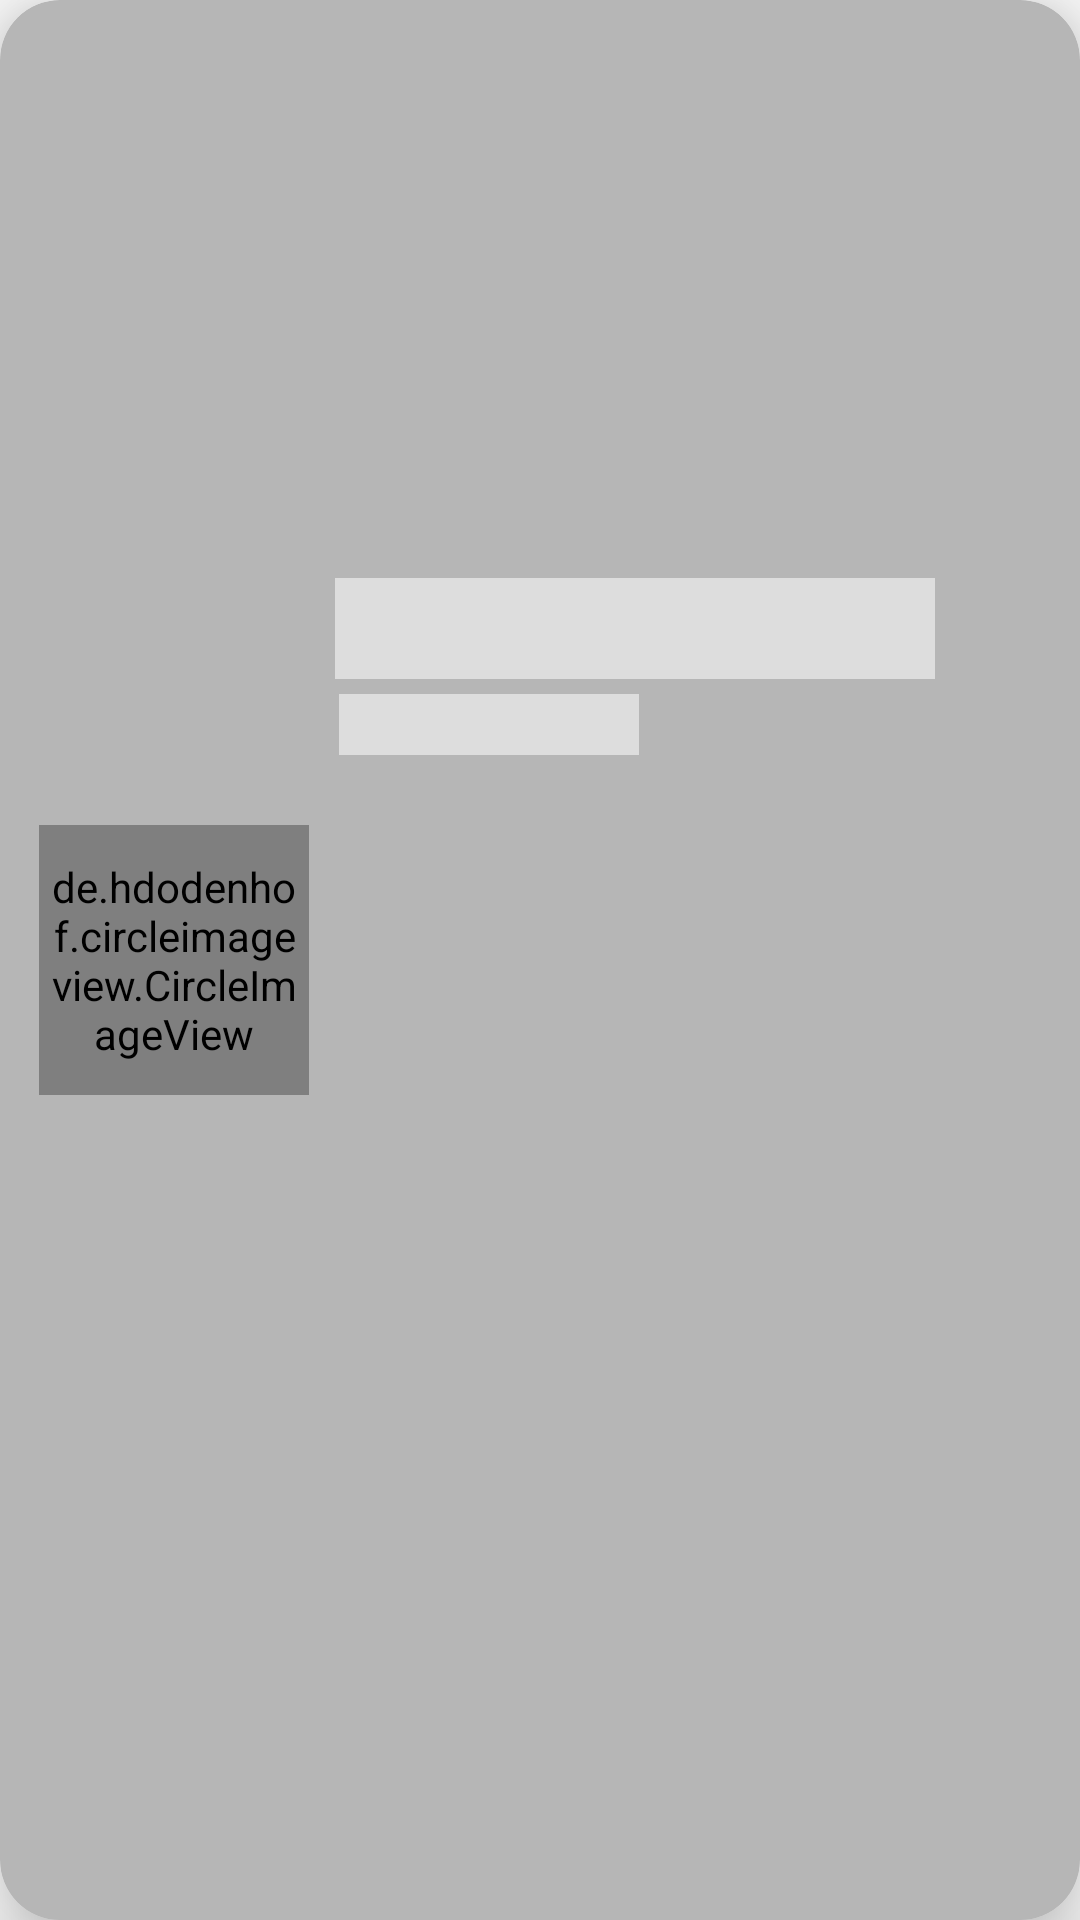

Produce the Android XML layout that renders to this screen, including the resource entries it uses.
<!-- AndroidManifest.xml: application theme Theme.TestAPP -->
<!-- res/layout/shimmer_rec.xml -->
<?xml version="1.0" encoding="utf-8"?>
<androidx.cardview.widget.CardView xmlns:android="http://schemas.android.com/apk/res/android"
    xmlns:app="http://schemas.android.com/apk/res-auto"
    xmlns:tools="http://schemas.android.com/tools"
    android:layout_width="match_parent"
    app:cardCornerRadius="20dp"
    android:id="@+id/card"
    android:layout_marginTop="10dp"
    android:layout_margin="1dp"
    app:cardElevation="15dp"
    app:cardBackgroundColor="#B6B6B6"
    android:layout_height="115dp">

    <androidx.constraintlayout.widget.ConstraintLayout
        android:layout_width="match_parent"
        android:layout_height="match_parent">

        <de.hdodenhof.circleimageview.CircleImageView
            android:id="@+id/img1"
            android:layout_width="90dp"
            android:layout_height="90dp"
            android:layout_centerVertical="true"
            android:background="@color/shimer_effect"
            app:civ_border_color="#FF000000"
            app:civ_border_width="2dp"
            android:padding="2dp"
            app:layout_constraintBottom_toBottomOf="parent"
            app:layout_constraintEnd_toEndOf="parent"
            app:layout_constraintHorizontal_bias="0.048"
            app:layout_constraintStart_toStartOf="parent"
            app:layout_constraintTop_toTopOf="parent"
            tools:ignore="MissingConstraints">

        </de.hdodenhof.circleimageview.CircleImageView>

        <TextView
            android:id="@+id/rectxt1"
            android:layout_width="200dp"
            android:layout_height="wrap_content"
            android:background="@color/shimer_effect"
            android:textSize="25dp"
            android:textColor="@color/black"
            app:layout_constraintBottom_toBottomOf="parent"
            app:layout_constraintEnd_toEndOf="parent"
            app:layout_constraintHorizontal_bias="0.154"
            app:layout_constraintStart_toEndOf="@+id/img1"
            app:layout_constraintTop_toTopOf="parent"
            app:layout_constraintVertical_bias="0.318" />

        <TextView
            android:id="@+id/rectxt2"
            android:layout_width="100dp"
            android:layout_height="wrap_content"
            android:layout_marginBottom="20dp"
            android:layout_marginTop="5dp"
            android:background="@color/shimer_effect"
            android:textColor="@color/black"
            android:textSize="15dp"
            app:layout_constraintBottom_toBottomOf="parent"
            app:layout_constraintEnd_toEndOf="parent"
            app:layout_constraintHorizontal_bias="0.063"
            app:layout_constraintStart_toEndOf="@+id/img1"
            app:layout_constraintTop_toBottomOf="@+id/rectxt1"
            app:layout_constraintVertical_bias="0.0" />

        <TextView
            android:id="@+id/textView5"
            android:layout_width="63dp"
            android:layout_height="56dp"

            app:layout_constraintBottom_toBottomOf="parent"
            app:layout_constraintEnd_toEndOf="parent"
            app:layout_constraintHorizontal_bias="0.82"
            android:background="#B6B6B6"
            app:layout_constraintStart_toEndOf="@+id/rectxt2"
            app:layout_constraintTop_toTopOf="parent"
            app:layout_constraintVertical_bias="0.483" />

    </androidx.constraintlayout.widget.ConstraintLayout>


</androidx.cardview.widget.CardView>
<!-- resources referenced by this layout -->
<resources>
  <color name="black">#FF000000</color>
  <color name="shimer_effect">#dddddd</color>
  <style name="Theme.TestAPP" parent="Theme.MaterialComponents.DayNight.NoActionBar.Bridge">
          
          <item name="colorPrimary">@color/purple_500</item>
          <item name="colorPrimaryVariant">@color/purple_700</item>
          <item name="colorOnPrimary">@color/white</item>
          
          <item name="colorSecondary">@color/teal_200</item>
          <item name="colorSecondaryVariant">@color/teal_700</item>
          <item name="colorOnSecondary">@color/black</item>
          
          <item name="android:statusBarColor">?attr/colorPrimaryVariant</item>
          
      </style>
  <color name="purple_500">#FF6200EE</color>
  <color name="purple_700">#FF3700B3</color>
  <color name="white">#FFFFFFFF</color>
  <color name="teal_200">#FF03DAC5</color>
  <color name="teal_700">#FF018786</color>
</resources>
